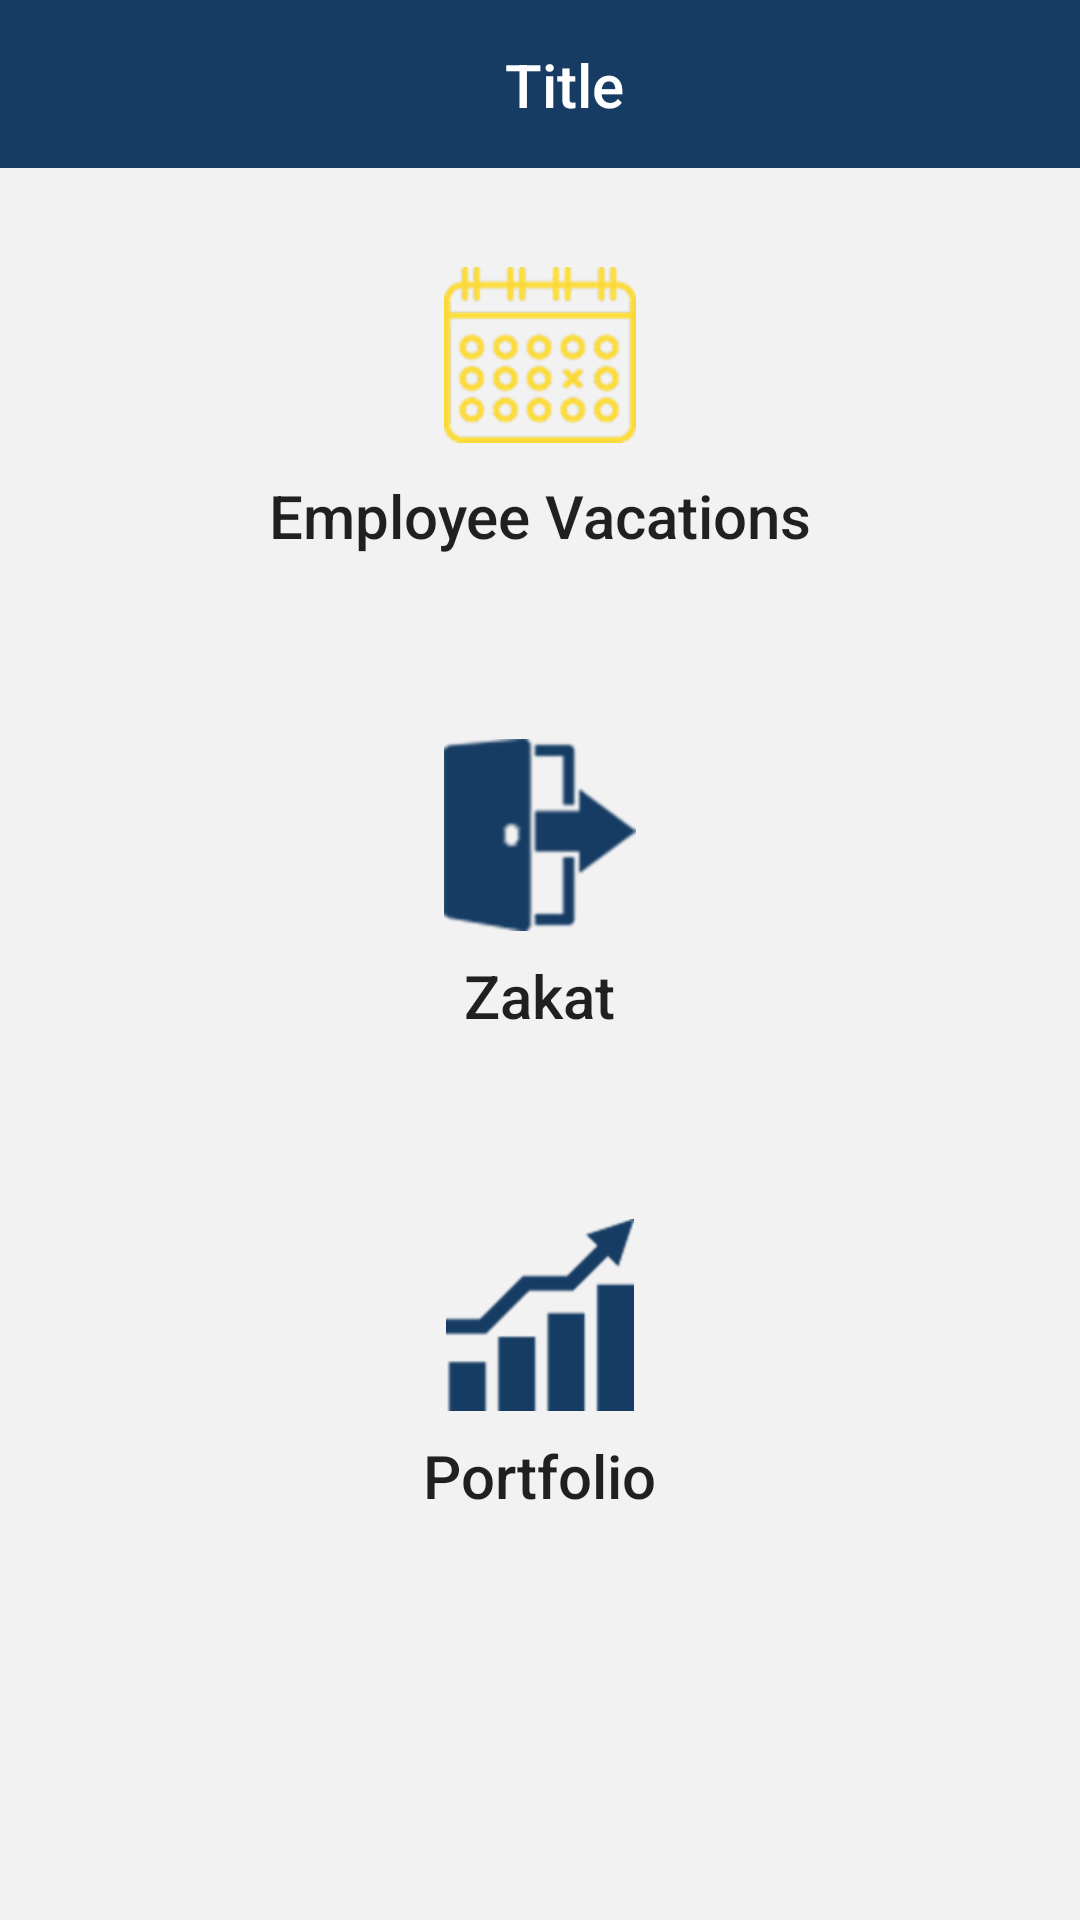

Here is an Android app screen rendered from its layout file. Give the layout XML and the strings, colors and styles it references.
<!-- AndroidManifest.xml: application theme AppTheme -->
<!-- res/layout/employee_services_layout.xml -->
<?xml version="1.0" encoding="utf-8"?>
<LinearLayout xmlns:android="http://schemas.android.com/apk/res/android"
    xmlns:tools="http://schemas.android.com/tools"
    android:layout_width="match_parent"
    android:layout_height="match_parent"
    android:background="@color/background"
    android:gravity="center_horizontal"
    android:orientation="vertical">

    <androidx.appcompat.widget.Toolbar
        xmlns:app="http://schemas.android.com/apk/res-auto"
        android:id="@+id/toobar"
        android:layout_width="match_parent"
        android:layout_height="?android:attr/actionBarSize"
        android:background="@color/colorPrimary">

        <androidx.constraintlayout.widget.ConstraintLayout
            android:layout_width="match_parent"
            android:layout_height="match_parent">

            <ImageView
                android:id="@+id/notification_bell"
                android:layout_width="36dp"
                android:layout_height="36dp"
                android:layout_marginEnd="16dp"
                android:contentDescription="@string/title_toolbar"
                android:src="@drawable/ic_notifications"
                app:layout_constraintBottom_toBottomOf="parent"
                app:layout_constraintEnd_toEndOf="parent"
                app:layout_constraintTop_toTopOf="parent" />

            <ImageView
                android:id="@+id/ic_back"
                android:layout_width="36dp"
                android:layout_height="36dp"
                android:layout_marginEnd="16dp"
                android:contentDescription="@string/title_toolbar"
                android:src="@drawable/ic_arrow_back"
                app:layout_constraintBottom_toBottomOf="parent"
                app:layout_constraintTop_toTopOf="parent"
                tools:ignore="MissingConstraints" />


            <TextView
                android:id="@+id/title_toolbar"
                android:layout_width="wrap_content"
                android:layout_height="wrap_content"
                android:layout_centerInParent="true"
                android:text="@string/title_toolbar"
                android:textAppearance="@style/TextAppearance.AppCompat.Title"
                android:textColor="@color/white"
                app:layout_constraintBottom_toBottomOf="parent"
                app:layout_constraintEnd_toEndOf="parent"
                app:layout_constraintStart_toStartOf="parent"
                app:layout_constraintTop_toTopOf="parent">

            </TextView>
        </androidx.constraintlayout.widget.ConstraintLayout>
    </androidx.appcompat.widget.Toolbar>


    <LinearLayout
        android:id="@+id/EmployeeVacations"
        android:layout_width="240dp"
        android:layout_height="128dp"
        android:layout_gravity="center"
        android:layout_marginTop="16dp"
        android:background="@drawable/cell"
        android:clickable="true"
        android:focusable="true"
        android:gravity="center"
        android:orientation="vertical"
        tools:ignore="OnClick">

        <ImageView
            android:id="@+id/EmployeeVacationsIV"
            android:layout_width="64dp"
            android:layout_height="64dp"
            android:clickable="true"
            android:contentDescription="@string/salaryimg"
            android:focusable="true"
            android:src="@drawable/vacation_employee_ic" />

        <TextView
            android:id="@+id/EmployeeVacationsTv"
            android:layout_width="wrap_content"
            android:layout_height="wrap_content"
            android:layout_marginTop="8dp"
            android:text="@string/employee_vacations"
            android:textAppearance="@style/TextAppearance.AppCompat.Title" />

    </LinearLayout>

    <LinearLayout
        android:id="@+id/ZakatRelative"
        android:layout_width="240dp"
        android:layout_height="128dp"
        android:layout_gravity="center"
        android:layout_marginTop="32dp"
        android:background="@drawable/cell"
        android:clickable="true"
        android:focusable="true"
        android:gravity="center"

        android:orientation="vertical">

        <ImageView
            android:id="@+id/zakatIv"
            android:layout_width="64dp"
            android:layout_height="64dp"
            android:contentDescription="@string/zakatimg"
            android:src="@drawable/permission_ic" />

        <TextView
            android:id="@+id/zakatIvTv"
            android:layout_width="wrap_content"
            android:layout_height="wrap_content"
            android:layout_marginTop="8dp"
            android:text="@string/zakat"
            android:textAppearance="@style/TextAppearance.AppCompat.Title" />

    </LinearLayout>

    <LinearLayout
        android:id="@+id/PortfolioRelative"
        android:layout_width="240dp"
        android:layout_height="128dp"
        android:layout_gravity="center"
        android:layout_marginTop="32dp"
        android:layout_marginBottom="16dp"
        android:background="@drawable/cell"
        android:clickable="true"
        android:focusable="true"
        android:gravity="center"

        android:orientation="vertical">

        <ImageView
            android:id="@+id/portfolioManagementIv"
            android:layout_width="64dp"
            android:layout_height="64dp"
            android:contentDescription="@string/portfolioimg"
            android:src="@drawable/work_time_ic" />

        <TextView
            android:id="@+id/portfolioManagementTv"
            android:layout_width="wrap_content"
            android:layout_height="wrap_content"
            android:layout_marginTop="8dp"
            android:text="@string/portfolio"
            android:textAppearance="@style/TextAppearance.AppCompat.Title" />

    </LinearLayout>


</LinearLayout>
<!-- resources referenced by this layout -->
<resources>
  <color name="background">#f2f2f3</color>
  <color name="colorPrimary">#163c63</color>
  <color name="white">#FFFFFF</color>
  <!-- drawable permission_ic: png bitmap (drawable-hdpi, 2911 bytes) -->
  <!-- drawable vacation_employee_ic: png bitmap (drawable-hdpi, 7313 bytes) -->
  <!-- drawable work_time_ic: png bitmap (drawable-hdpi, 1823 bytes) -->
  <string name="employee_vacations">Employee Vacations</string>
  <string name="portfolio">Portfolio</string>
  <string name="portfolioimg">PortfolioImg</string>
  <string name="salaryimg">SalaryImg</string>
  <string name="title_toolbar">Title</string>
  <string name="zakat">Zakat</string>
  <string name="zakatimg">ZakatImg</string>
  <style name="AppTheme" parent="Theme.AppCompat.Light.NoActionBar">
          <item name="colorPrimary">@color/colorPrimary</item>
          <item name="colorPrimaryDark">@color/colorPrimaryDark</item>
          <item name="windowActionBar">false</item>
          <item name="windowNoTitle">true</item>
          <item name="colorAccent">@color/colorAccent</item>
      </style>
  <color name="colorPrimaryDark">#3E2723</color>
  <color name="colorAccent">#FF4081</color>
</resources>
